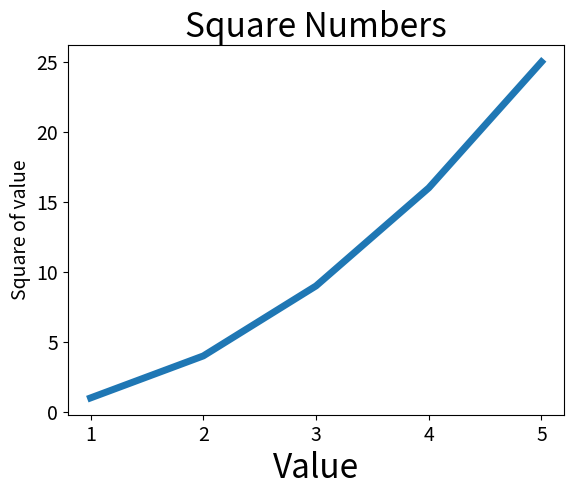

Recreate this plot in Python.
import matplotlib.pyplot as plt

input_values = [1, 2, 3, 4, 5]
squares = [1, 4, 9, 16, 25]
plt.plot(input_values, squares, linewidth=5)

plt.title("Square Numbers", fontsize=24)
plt.xlabel("Value", fontsize=24)
plt.ylabel("Square of value", fontsize=14)

plt.tick_params(axis='both', labelsize=14)

plt.show()
